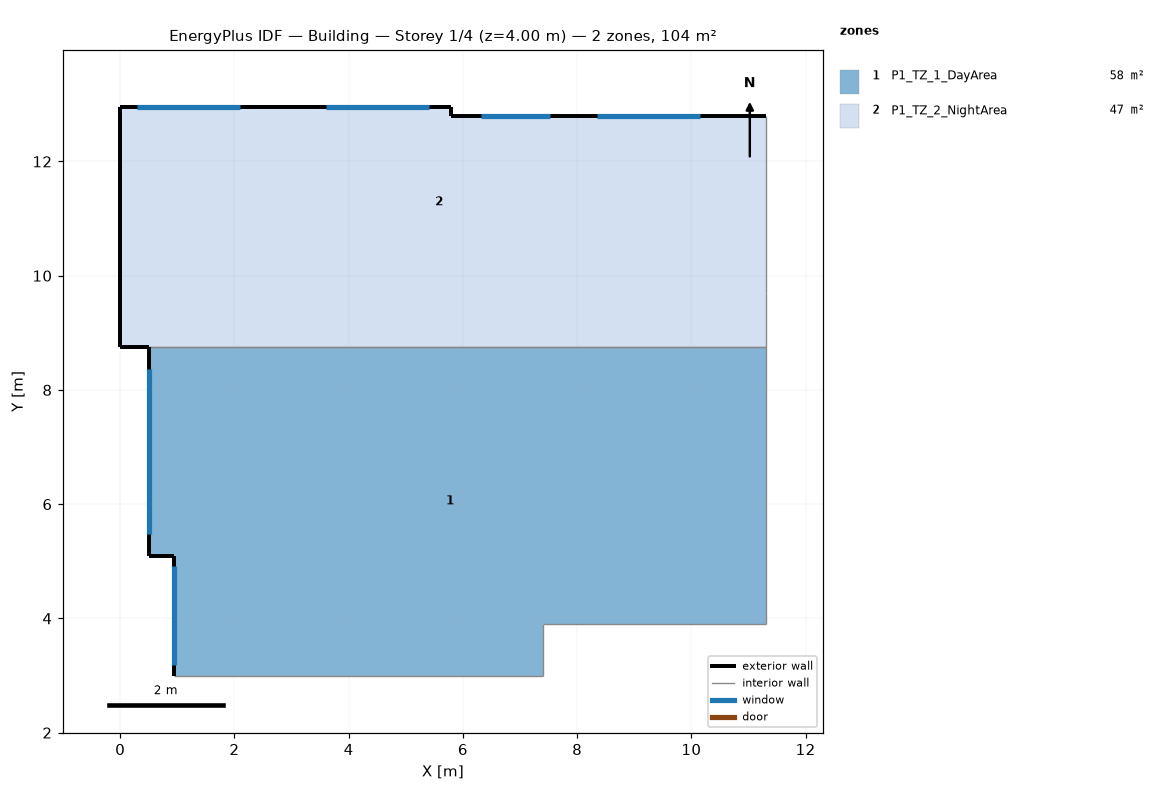
=== STOREY PLAN SPEC (per zone: floor XY polygon, exterior-wall plan segments, windows/doors) ===
zone 1: P1_TZ_1_DayArea  (57.6 m²)
  floor: (11.30, 8.75) (11.30, 3.90) (7.40, 3.90) (7.40, 3.00) (0.95, 3.00) (0.95, 5.10) (0.50, 5.10) (0.50, 8.75)
  exterior wall: (0.50, 5.10) – (0.95, 5.10)  [0.5 m]
  exterior wall: (0.95, 5.10) – (0.95, 3.00)  [2.1 m]
    window: (0.95, 4.91) – (0.95, 3.18)  [3.6 m²]
  exterior wall: (0.50, 8.75) – (0.50, 5.10)  [3.7 m]
    window: (0.50, 8.37) – (0.50, 5.47)  [6.1 m²]
  interior walls: 5
zone 2: P1_TZ_2_NightArea  (46.6 m²)
  floor: (11.30, 9.70) (11.30, 8.75) (0.00, 8.75) (0.00, 9.70)
  floor: (11.30, 12.80) (11.30, 9.70) (0.00, 9.70) (0.00, 12.95) (5.80, 12.95) (5.80, 12.80)
  exterior wall: (5.80, 12.80) – (5.80, 12.95)  [0.2 m]
  exterior wall: (11.30, 12.80) – (5.80, 12.80)  [5.5 m]
    window: (7.53, 12.80) – (6.32, 12.80)  [1.5 m²]
    window: (10.15, 12.80) – (8.35, 12.80)  [2.2 m²]
  exterior wall: (5.80, 12.95) – (0.00, 12.95)  [5.8 m]
    window: (2.10, 12.95) – (0.30, 12.95)  [3.8 m²]
    window: (5.40, 12.95) – (3.60, 12.95)  [3.8 m²]
  exterior wall: (0.00, 8.75) – (0.50, 8.75)  [0.5 m]
  exterior wall: (0.00, 12.95) – (0.00, 8.75)  [4.2 m]
  interior walls: 3

=== DERIVED (storey summary) ===
Building: Building
Storey: 1 of 4  (floor level z = 4.00 m)
Storey gross floor area: 104.3 m²
Zones on this storey: 2
  - P1_TZ_1_DayArea: floor 57.6 m²; exterior wall 6.2 m (15.5 m²); 2 window(s) 9.7 m²; WWR 62.7%
  - P1_TZ_2_NightArea: floor 46.6 m²; exterior wall 16.2 m (40.4 m²); 4 window(s) 11.2 m²; WWR 27.7%
Zone adjacency (shared interzone walls):
  - P1_TZ_1_DayArea ↔ P1_TZ_2_NightArea